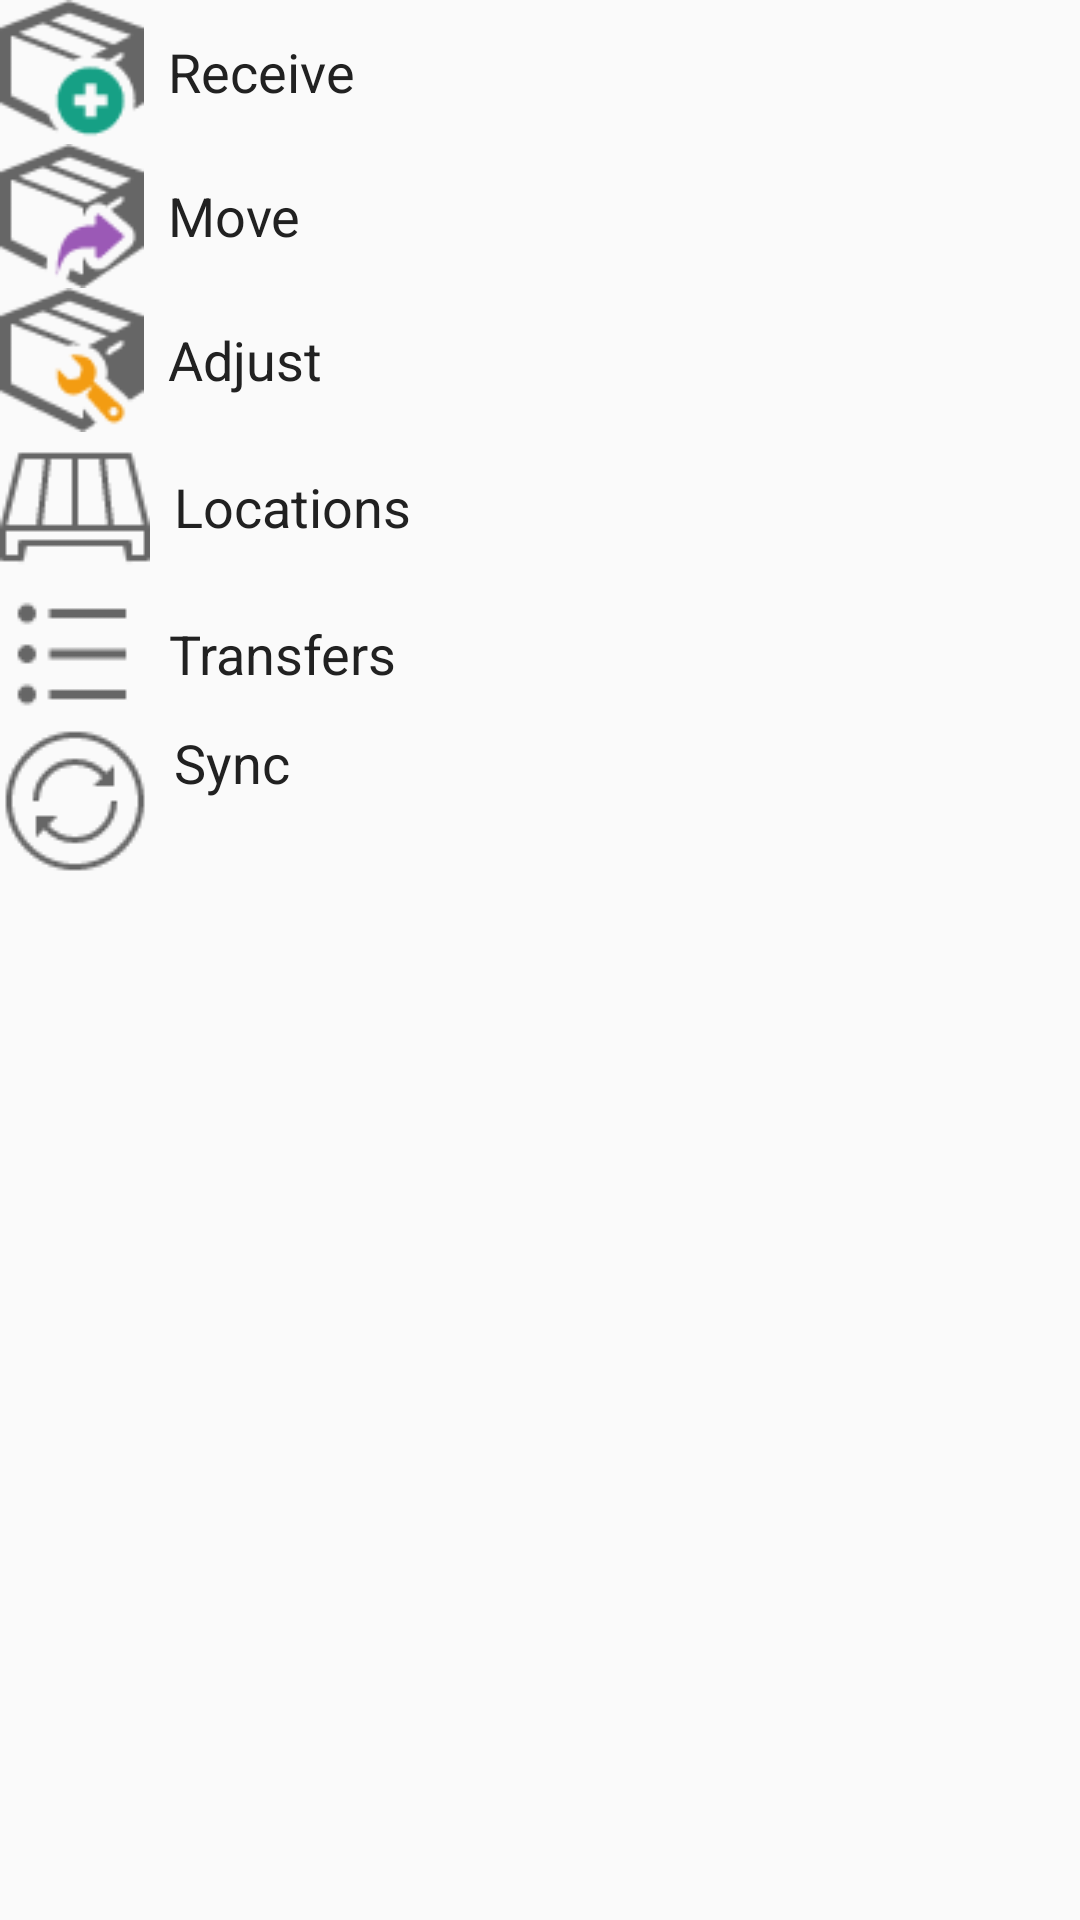

The Android layout XML behind this screen, and the referenced resources:
<!-- AndroidManifest.xml: application theme AppTheme -->
<!-- res/layout/activity_main.xml -->
<?xml version="1.0" encoding="utf-8"?>
<ScrollView xmlns:android="http://schemas.android.com/apk/res/android"
    xmlns:tools="http://schemas.android.com/tools"
    android:id="@+id/activity_main"
    android:layout_width="match_parent"
    android:layout_height="match_parent"
    android:paddingBottom="@dimen/activity_vertical_margin"
    android:paddingTop="@dimen/activity_vertical_margin"
    tools:context="rocks.athrow.android_stock_rotation.activity.MainActivity">

    <LinearLayout
        android:layout_width="match_parent"
        android:layout_height="wrap_content"
        android:orientation="vertical">

        <LinearLayout
            android:id="@+id/module_receiving"
            style="@style/mainButton"
            android:layout_width="match_parent"
            android:layout_height="0dp"
            android:layout_weight="1"
            android:orientation="horizontal">

            <ImageView
                android:layout_width="48dp"
                android:layout_height="48dp"
                android:src="@drawable/receive" />

            <TextView
                android:layout_width="wrap_content"
                android:layout_height="match_parent"
                android:layout_marginStart="8dp"
                android:gravity="center"
                android:text="@string/module_receive"
                android:textColor="@color/primaryText"
                android:textSize="18sp" />

            <TextView
                android:id="@+id/count_receiving"
                android:layout_width="wrap_content"
                android:layout_height="match_parent"
                android:layout_marginStart="8dp"
                android:gravity="center"
                android:textColor="@color/primaryText"
                android:textSize="18sp" />

        </LinearLayout>

        <LinearLayout
            android:id="@+id/module_moving"
            style="@style/mainButton"
            android:layout_width="match_parent"
            android:layout_height="wrap_content"
            android:orientation="horizontal">

            <ImageView
                android:layout_width="48dp"
                android:layout_height="48dp"
                android:src="@drawable/move" />

            <TextView
                android:layout_width="wrap_content"
                android:layout_height="match_parent"
                android:layout_marginStart="8dp"
                android:gravity="center"
                android:text="@string/module_move"
                android:textColor="@color/primaryText"
                android:textSize="18sp" />

            <TextView
                android:id="@+id/count_moving"
                android:layout_width="wrap_content"
                android:layout_height="match_parent"
                android:layout_marginStart="8dp"
                android:gravity="center"
                android:textColor="@color/primaryText"
                android:textSize="18sp" />
        </LinearLayout>

        <LinearLayout
            android:id="@+id/module_adjust"
            style="@style/mainButton"
            android:layout_width="match_parent"
            android:layout_height="wrap_content"
            android:orientation="horizontal">

            <ImageView
                android:layout_width="48dp"
                android:layout_height="48dp"
                android:src="@drawable/adjust" />

            <TextView
                android:layout_width="wrap_content"
                android:layout_height="match_parent"
                android:layout_marginStart="8dp"
                android:gravity="center"
                android:text="@string/module_adjustment"
                android:textColor="@color/primaryText"
                android:textSize="18sp" />

            <TextView
                android:id="@+id/count_adjust"
                android:layout_width="wrap_content"
                android:layout_height="match_parent"
                android:layout_marginStart="8dp"
                android:gravity="center"
                android:textColor="@color/primaryText"
                android:textSize="18sp" />
        </LinearLayout>

        <LinearLayout
            android:id="@+id/module_locations"
            style="@style/mainButton"
            android:layout_width="match_parent"
            android:layout_height="wrap_content"
            android:orientation="horizontal">

            <ImageView
                android:layout_width="wrap_content"
                android:layout_height="wrap_content"
                android:src="@drawable/locations" />

            <TextView
                android:layout_width="wrap_content"
                android:layout_height="match_parent"
                android:layout_marginStart="8dp"
                android:gravity="center"
                android:text="@string/module_locations"
                android:textColor="@color/primaryText"
                android:textSize="18sp" />
        </LinearLayout>

        

        <LinearLayout
            android:id="@+id/module_transfers"
            style="@style/mainButton"
            android:layout_width="match_parent"
            android:layout_height="wrap_content"
            android:orientation="horizontal">

            <ImageView
                android:layout_width="wrap_content"
                android:layout_height="wrap_content"
                android:src="@drawable/list" />

            <TextView
                android:layout_width="wrap_content"
                android:layout_height="match_parent"
                android:layout_marginStart="8dp"
                android:gravity="center"
                android:text="@string/module_transfers"
                android:textColor="@color/primaryText"
                android:textSize="18sp" />

            <TextView
                android:id="@+id/count_transfers"
                android:layout_width="wrap_content"
                android:layout_height="match_parent"
                android:layout_marginStart="8dp"
                android:gravity="center"
                android:textColor="@color/primaryText"
                android:textSize="18sp" />
        </LinearLayout>

        <LinearLayout
            android:id="@+id/module_sync"
            style="@style/mainButton"
            android:layout_width="match_parent"
            android:layout_height="wrap_content"
            android:orientation="horizontal">

            <ProgressBar
                android:id="@+id/sync_progress"
                style="@android:style/Widget.ProgressBar.Large"
                android:layout_width="50dp"
                android:layout_height="50dp"
                android:visibility="gone" />

            <ImageView
                android:id="@+id/sync_icon"
                android:layout_width="wrap_content"
                android:layout_height="wrap_content"
                android:src="@drawable/sync" />

            <LinearLayout
                android:layout_width="match_parent"
                android:layout_height="wrap_content"
                android:layout_marginStart="8dp"
                android:orientation="vertical">

                <TextView
                    android:layout_width="wrap_content"
                    android:layout_height="match_parent"
                    android:gravity="center"
                    android:text="@string/module_sync"
                    android:textColor="@color/primaryText"
                    android:textSize="18sp" />

                <TextView
                    android:id="@+id/text_sync"
                    android:layout_width="match_parent"
                    android:layout_height="wrap_content"
                    android:textColor="@color/secondaryText"
                    android:textSize="12sp" />

            </LinearLayout>
        </LinearLayout>
    </LinearLayout>
</ScrollView>
<!-- resources referenced by this layout -->
<resources>
  <color name="primaryText">#212121</color>
  <color name="secondaryText">#757575</color>
  <!-- drawable adjust: png bitmap (drawable, 1663 bytes) -->
  <!-- drawable list: png bitmap (drawable, 522 bytes) -->
  <!-- drawable locations: png bitmap (drawable, 695 bytes) -->
  <!-- drawable move: png bitmap (drawable, 1667 bytes) -->
  <!-- drawable receive: png bitmap (drawable, 1582 bytes) -->
  <!-- drawable sync: png bitmap (drawable, 1495 bytes) -->
  <!-- drawable validate: png bitmap (drawable, 1042 bytes) -->
  <string name="module_adjustment">Adjust</string>
  <string name="module_locations">Locations</string>
  <string name="module_move">Move</string>
  <string name="module_receive">Receive</string>
  <string name="module_sync">Sync</string>
  <string name="module_transfers">Transfers</string>
  <string name="module_validate">Validate</string>
  <style name="AppTheme" parent="Theme.AppCompat.Light.DarkActionBar">
          
          <item name="colorPrimary">@color/colorPrimary</item>
          <item name="colorPrimaryDark">@color/colorPrimaryDark</item>
          <item name="colorAccent">@color/colorAccent</item>
      </style>
  <color name="colorPrimary">#37474F</color>
  <color name="colorPrimaryDark">#263238</color>
  <color name="colorAccent">#FF5252</color>
</resources>
